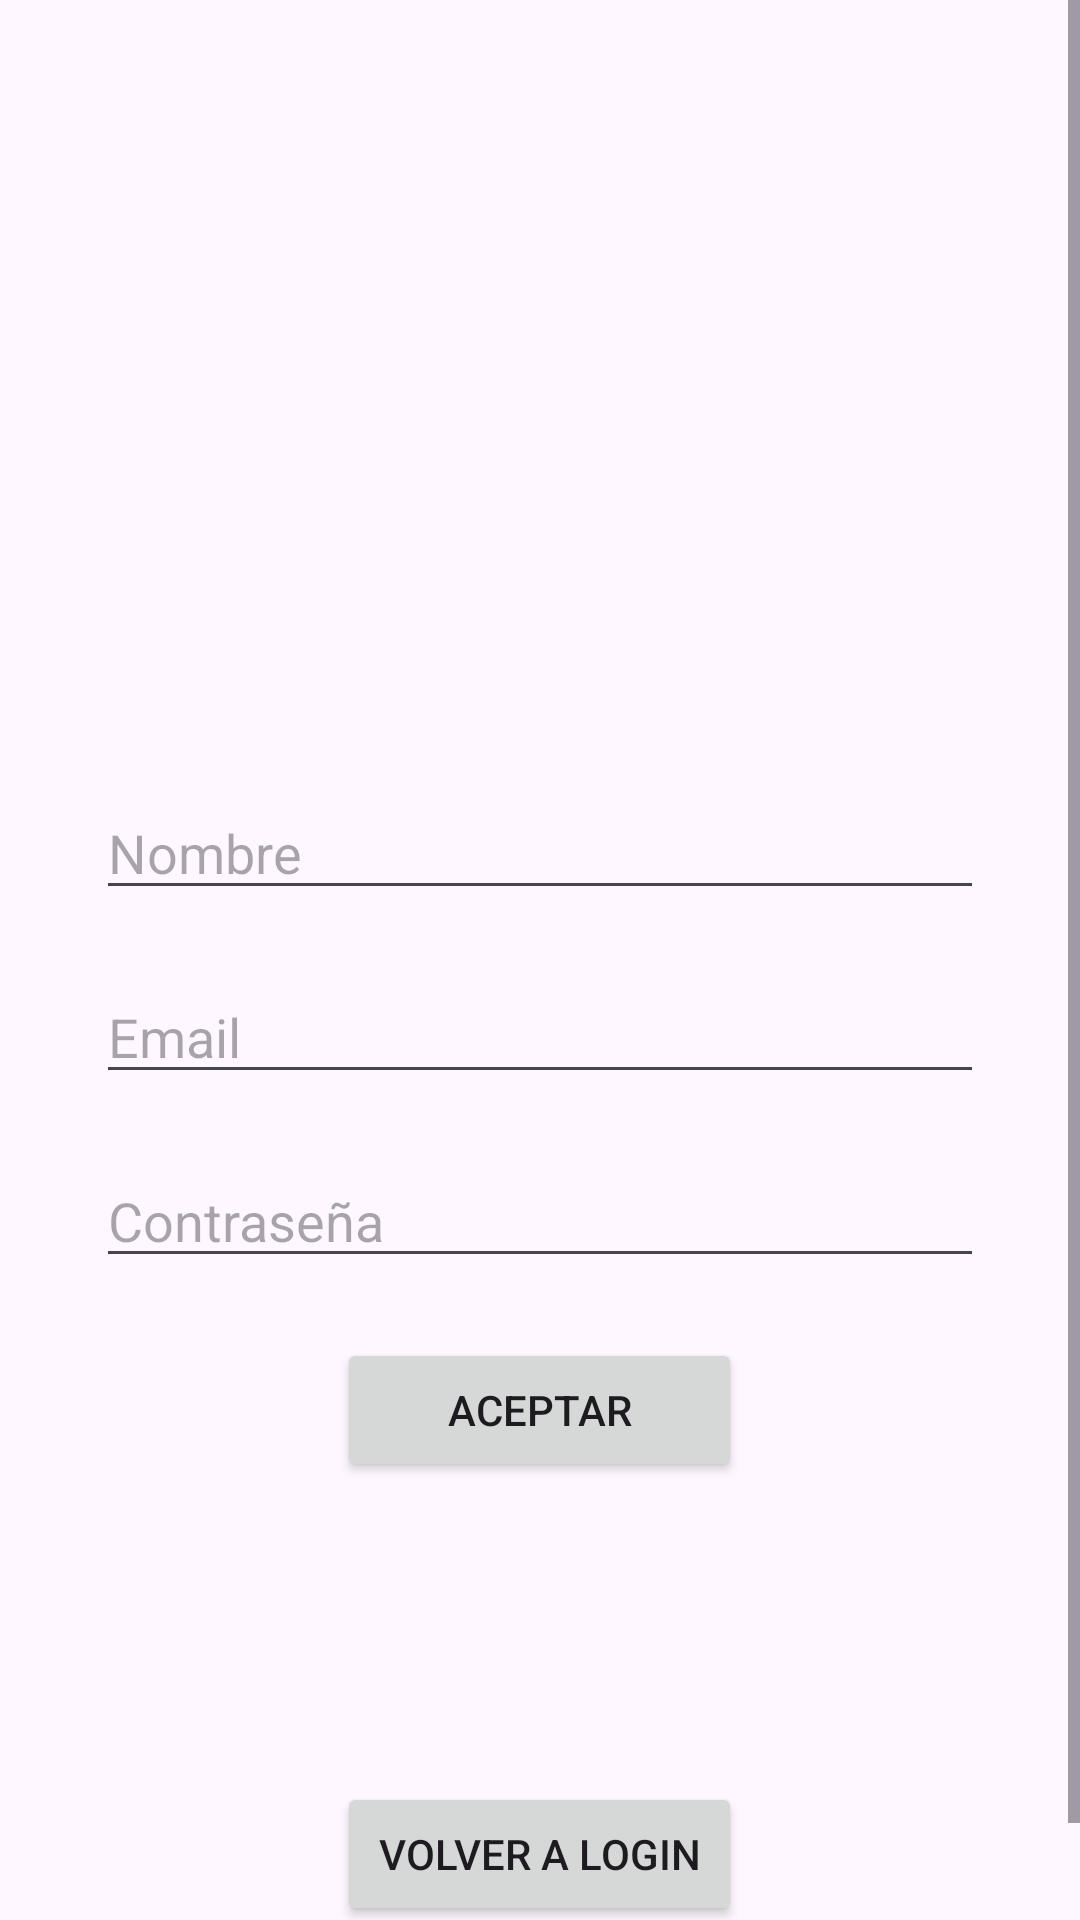

Here is an Android app screen rendered from its layout file. Give the layout XML and the strings, colors and styles it references.
<!-- AndroidManifest.xml: application theme Theme.RMViewer -->
<!-- res/layout/activity_register.xml -->
<?xml version="1.0" encoding="utf-8"?>
<ScrollView xmlns:android="http://schemas.android.com/apk/res/android"
    xmlns:app="http://schemas.android.com/apk/res-auto"
    xmlns:tools="http://schemas.android.com/tools"
    android:id="@+id/registro_scroll"
    android:layout_width="match_parent"
    android:layout_height="match_parent">

    <LinearLayout
        android:layout_width="match_parent"
        android:layout_height="wrap_content"
        android:orientation="vertical"
        android:padding="32dp"
        tools:context=".ui.activities.LoginActivity">

        <ImageView
            android:layout_width="180dp"
            android:layout_height="180dp"
            android:layout_gravity="center"
            android:layout_marginTop="30dp"
            android:contentDescription="@string/logo_de_registro"
            android:src="@drawable/logo_registro" />

        <EditText
            android:id="@+id/edt_nombre_registro"
            android:layout_width="match_parent"
            android:layout_height="wrap_content"
            android:layout_marginTop="20dp"
            android:hint="@string/nombre"
            android:inputType="textPersonName" />

        <EditText
            android:id="@+id/edt_email_registro"
            android:layout_width="match_parent"
            android:layout_height="wrap_content"
            android:layout_marginTop="20dp"
            android:hint="@string/email"
            android:imeOptions="actionNext"
            android:inputType="textEmailAddress" />

        <EditText
            android:id="@+id/edt_password_registro"
            android:layout_width="match_parent"
            android:layout_height="wrap_content"
            android:layout_marginTop="20dp"
            android:hint="@string/contrasena"
            android:imeOptions="actionDone"
            android:inputType="textPassword" />

        <Button
            android:id="@+id/btn_registro"
            android:layout_width="135dp"
            android:layout_height="wrap_content"
            android:layout_gravity="center"
            android:layout_marginTop="20dp"
            android:text="Aceptar"
            app:strokeColor="@color/black"
            app:strokeWidth="1dp" />


        <Button
            android:id="@+id/btn_volver_registro"
            android:layout_width="135dp"
            android:layout_height="wrap_content"
            android:layout_gravity="center"
            android:layout_marginTop="100dp"
            android:text="@string/volver_a_login"
            app:strokeColor="@color/black"
            app:strokeWidth="1dp"

            />

    </LinearLayout>

</ScrollView>
<!-- resources referenced by this layout -->
<resources>
  <color name="black">#FF000000</color>
  <string name="contrasena">Contraseña</string>
  <string name="email">Email</string>
  <string name="logo_de_registro">Logo de registro</string>
  <string name="nombre">Nombre</string>
  <string name="volver_a_login">Volver a login</string>
  <style name="Theme.RMViewer" parent="Base.Theme.RMViewer" />
  <style name="Base.Theme.RMViewer" parent="Theme.Material3.DayNight.NoActionBar">
          
          
      </style>
</resources>
